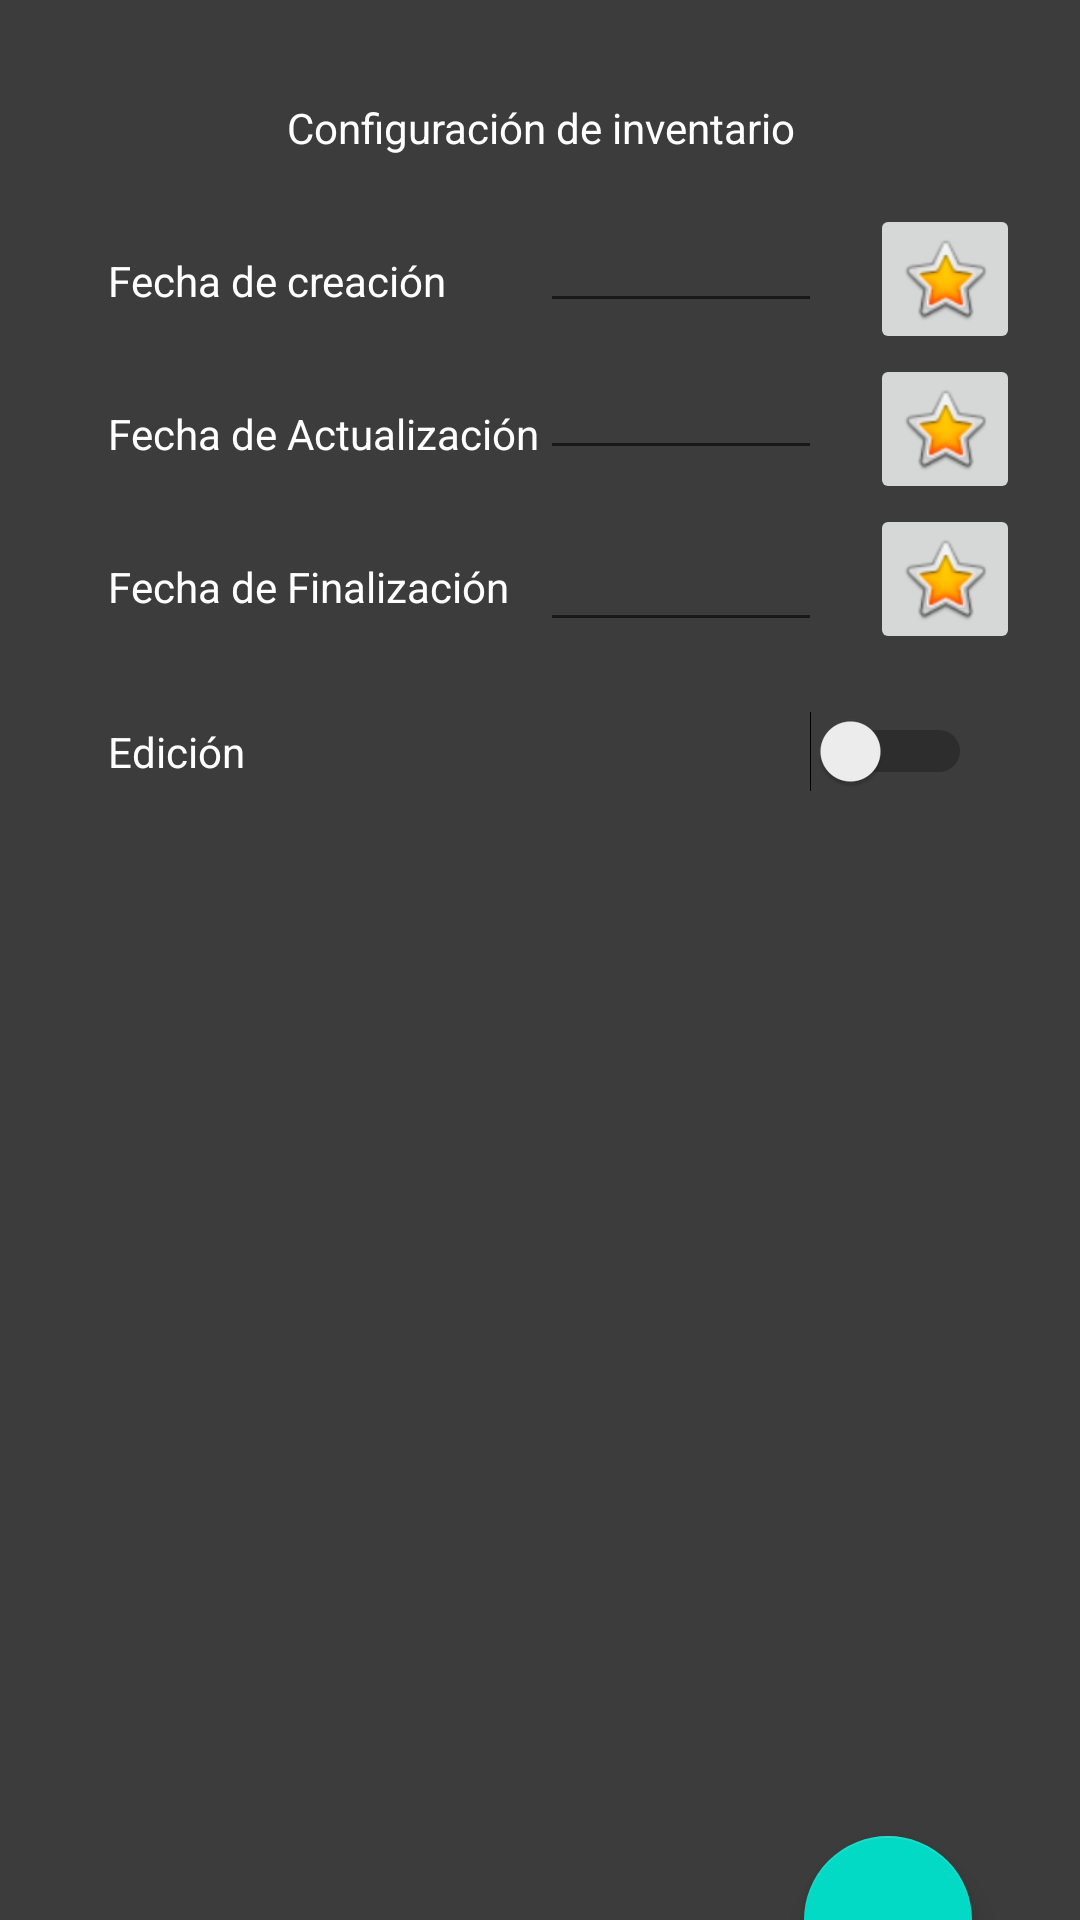

Write the Android layout XML for this screen, with the resource values it uses.
<!-- AndroidManifest.xml: application theme Theme.Lodge -->
<!-- res/layout/fragment_settings_inventory.xml -->
<?xml version="1.0" encoding="utf-8"?>
<androidx.constraintlayout.widget.ConstraintLayout xmlns:android="http://schemas.android.com/apk/res/android"
    xmlns:app="http://schemas.android.com/apk/res-auto"
    xmlns:tools="http://schemas.android.com/tools"
    android:layout_width="match_parent"
    android:layout_height="match_parent"
    tools:context=".ui.inventory.SettingInventoryFragment">

    

    <TextView
        android:id="@+id/textView"
        android:layout_width="wrap_content"
        android:layout_height="wrap_content"

        android:layout_marginStart="16dp"
        android:layout_marginTop="33dp"

        android:layout_marginEnd="16dp"
        android:gravity="center"
        android:text="Configuración de inventario"
        app:layout_constraintEnd_toStartOf="@+id/guideline3"
        app:layout_constraintStart_toStartOf="@+id/guideline2"
        app:layout_constraintTop_toTopOf="parent" />

    <androidx.constraintlayout.widget.Guideline
        android:id="@+id/guideline2"
        android:layout_width="wrap_content"
        android:layout_height="wrap_content"
        android:orientation="vertical"
        app:layout_constraintGuide_begin="20dp" />

    <androidx.constraintlayout.widget.Guideline
        android:id="@+id/guideline7"
        android:layout_width="wrap_content"
        android:layout_height="wrap_content"
        android:orientation="vertical"
        app:layout_constraintGuide_begin="180dp" />

    <androidx.constraintlayout.widget.Guideline
        android:id="@+id/guideline3"
        android:layout_width="wrap_content"
        android:layout_height="wrap_content"
        android:orientation="vertical"
        app:layout_constraintGuide_end="20dp" />

    <ImageButton
        android:id="@+id/imgCreacion"
        android:layout_width="50dp"
        android:layout_height="50dp"
        android:layout_marginTop="16dp"
        android:src="@android:drawable/btn_star_big_on"
        app:layout_constraintEnd_toStartOf="@+id/guideline3"
        app:layout_constraintTop_toBottomOf="@+id/textView" />

    <ImageButton
        android:id="@+id/imgFinalizacion"
        android:layout_width="50dp"
        android:layout_height="50dp"
        android:src="@android:drawable/btn_star_big_on"
        app:layout_constraintEnd_toStartOf="@+id/guideline3"
        app:layout_constraintTop_toBottomOf="@+id/imgActualizacion" />

    <ImageButton
        android:id="@+id/imgActualizacion"
        android:layout_width="50dp"
        android:layout_height="50dp"
        android:src="@android:drawable/btn_star_big_on"
        app:layout_constraintEnd_toStartOf="@+id/guideline3"
        app:layout_constraintTop_toBottomOf="@+id/imgCreacion" />

    <TextView
        android:id="@+id/tvCreated"
        android:layout_width="wrap_content"
        android:layout_height="wrap_content"
        android:layout_marginStart="16dp"
        android:layout_marginTop="84dp"
        android:layout_marginEnd="16dp"
        android:text="Fecha de creación"

        app:layout_constraintHorizontal_bias="0.0"
        app:layout_constraintStart_toStartOf="@+id/guideline2"
        app:layout_constraintTop_toTopOf="parent" />

    <TextView
        android:id="@+id/tvEdit"
        android:layout_width="wrap_content"
        android:layout_height="wrap_content"
        android:layout_marginStart="16dp"
        android:layout_marginTop="36dp"
        android:layout_marginEnd="16dp"
        android:text="Edición"

        app:layout_constraintHorizontal_bias="0.0"
        app:layout_constraintStart_toStartOf="@+id/guideline2"
        app:layout_constraintTop_toBottomOf="@+id/tvEnded" />

    <TextView
        android:id="@+id/tvEnded"
        android:layout_width="wrap_content"
        android:layout_height="wrap_content"
        android:layout_marginStart="16dp"
        android:layout_marginTop="32dp"
        android:layout_marginEnd="16dp"
        android:text="Fecha de Finalización"

        app:layout_constraintHorizontal_bias="0.0"
        app:layout_constraintStart_toStartOf="@+id/guideline2"
        app:layout_constraintTop_toBottomOf="@+id/tvActivated" />

    <TextView
        android:id="@+id/tvActivated"
        android:layout_width="wrap_content"
        android:layout_height="wrap_content"
        android:layout_marginStart="16dp"
        android:layout_marginTop="32dp"
        android:layout_marginEnd="16dp"
        android:text="Fecha de Actualización"

        app:layout_constraintHorizontal_bias="0.0"
        app:layout_constraintStart_toStartOf="@+id/guideline2"
        app:layout_constraintTop_toBottomOf="@+id/tvCreated" />

    <androidx.constraintlayout.widget.Barrier
        android:id="@+id/barrier"
        android:layout_width="wrap_content"
        android:layout_height="wrap_content"
        app:barrierDirection="right"
        app:constraint_referenced_ids="tvCreated,tvActivated,tvEnded,tvEdit"
        tools:layout_editor_absoluteX="411dp" />

    <EditText
        android:id="@+id/edCreacion"
        android:layout_width="0dp"
        android:layout_height="38dp"
        android:layout_marginEnd="16dp"
        android:inputType="date"
        app:layout_constraintBaseline_toBaselineOf="@+id/tvCreated"
        app:layout_constraintEnd_toStartOf="@+id/imgCreacion"
        app:layout_constraintHorizontal_bias="0.0"
        app:layout_constraintStart_toStartOf="@+id/guideline7" />

    <EditText
        android:id="@+id/editTextDate5"
        android:layout_width="0dp"
        android:layout_height="43dp"
        android:layout_marginEnd="16dp"
        android:inputType="date"
        app:layout_constraintBaseline_toBaselineOf="@+id/tvEnded"
        app:layout_constraintEnd_toStartOf="@+id/imgFinalizacion"
        app:layout_constraintStart_toStartOf="@+id/guideline7" />

    <EditText
        android:id="@+id/editTextDate4"
        android:layout_width="0dp"
        android:layout_height="36dp"
        android:layout_marginEnd="16dp"
        android:inputType="date"
        app:layout_constraintBaseline_toBaselineOf="@+id/tvActivated"
        app:layout_constraintEnd_toStartOf="@+id/imgActualizacion"
        app:layout_constraintStart_toStartOf="@+id/guideline7" />

    <Switch
        android:id="@+id/switch1"
        android:layout_width="wrap_content"
        android:layout_height="wrap_content"
        android:layout_marginEnd="16dp"
        app:layout_constraintBaseline_toBaselineOf="@+id/tvEdit"
        app:layout_constraintEnd_toStartOf="@+id/guideline3" />

    <com.google.android.material.floatingactionbutton.FloatingActionButton
        android:id="@+id/floatingActionButton2"
        android:layout_width="wrap_content"
        android:layout_height="wrap_content"
        android:layout_marginEnd="16dp"
        android:layout_marginBottom="16dp"
        android:clickable="true"
        android:src="@drawable/ic_pass"
        android:elevation="6dp"
        app:layout_constraintBottom_toTopOf="@+id/guideline5"
        app:layout_constraintEnd_toStartOf="@+id/guideline3" />

    <androidx.constraintlayout.widget.Guideline
        android:id="@+id/guideline5"
        android:layout_width="wrap_content"
        android:layout_height="wrap_content"
        android:orientation="horizontal"
        app:layout_constraintGuide_begin="684dp" />

</androidx.constraintlayout.widget.ConstraintLayout>
<!-- resources referenced by this layout -->
<resources>
  <style name="Theme.Lodge" parent="Theme.MaterialComponents.DayNight.DarkActionBar">
          <item name="colorPrimary">@color/black</item>
          <item name="colorPrimaryVariant">@color/teal_700</item>
          <item name="colorOnPrimary">@color/greydark</item>
          <item name="colorSecondary">@color/teal_200</item>
          <item name="colorSecondaryVariant">@color/teal_700</item>
          <item name="colorOnSecondary">@color/black</item>
          <item name="android:windowBackground">@color/greydark</item>
          <item name="android:textColor">@color/white</item>
          <item name="android:buttonStyle">@style/MyButtonStyle</item>
          <item name="android:statusBarColor">@android:color/transparent</item>
          <item name="colorAccent">@color/white</item>
          
          
      </style>
  <color name="black">#FF000000</color>
  <color name="teal_700">#FF018786</color>
  <color name="greydark">#3C3C3C</color>
  <color name="teal_200">#FF03DAC5</color>
  <color name="white">#FFFFFFFF</color>
  <style name="MyButtonStyle" parent="android:Widget.Material.Button">
          <item name="android:textColor">#FFFFFF</item>
      </style>
</resources>
